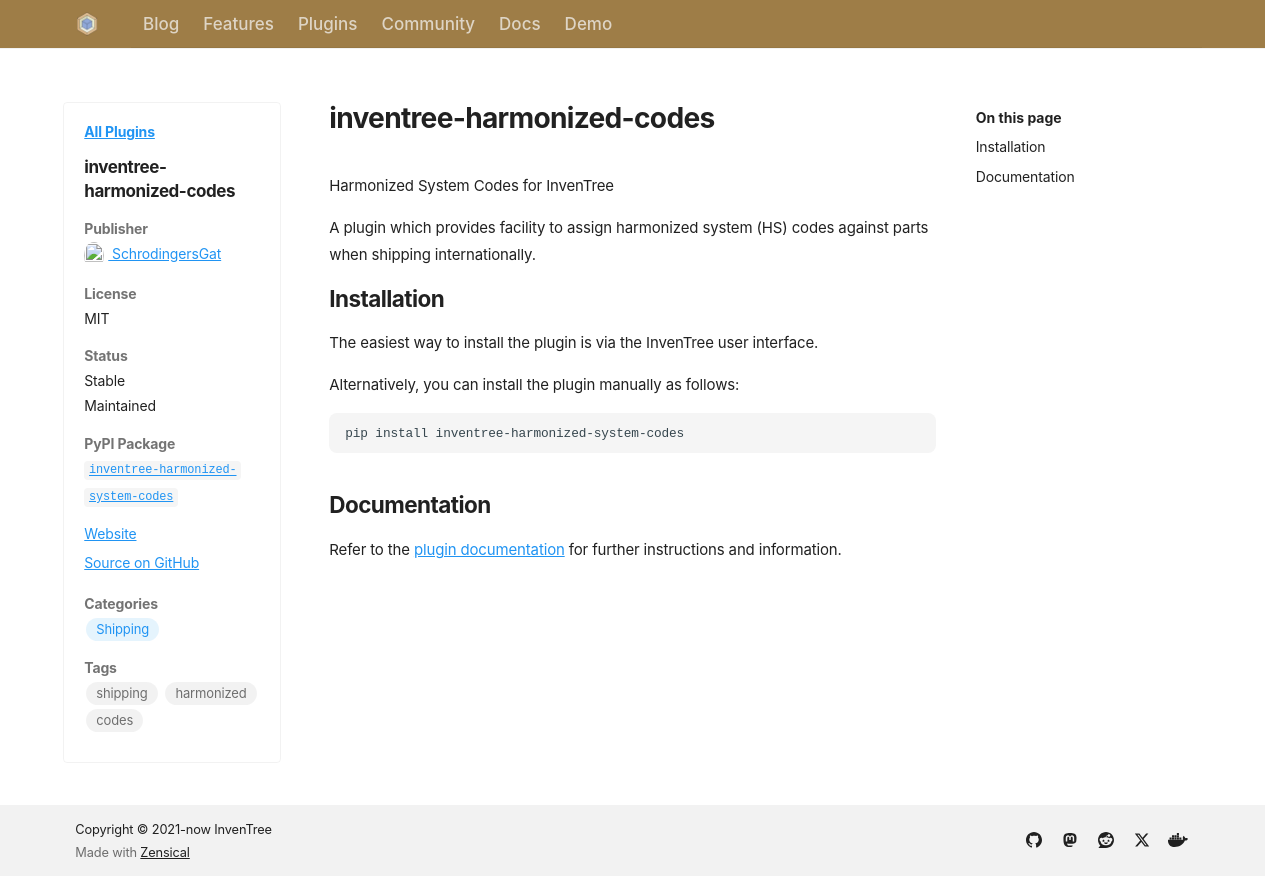

repository: inventree/inventree-website · page: plugins/inventree-harmonized-codes/index.html · generator: mkdocs

---
name: inventree-harmonized-codes
author: SchrodingersGat
license: MIT
open_source: true
stable: true
maintained: true
pypi: true
package_name: inventree-harmonized-system-codes
github: https://github.com/SchrodingersGat/inventree-harmonized-codes
issue_tracked: https://github.com/SchrodingersGat/inventree-harmonized-codes/issues
website: https://inventree.org
categories:
  - Shipping
tags:
  - shipping
  - harmonized
  - codes
---

Harmonized System Codes for InvenTree

A plugin which provides facility to assign harmonized system (HS) codes against parts when shipping internationally.

## Installation

The easiest way to install the plugin is via the InvenTree user interface.

Alternatively, you can install the plugin manually as follows:

```
pip install inventree-harmonized-system-codes
```

## Documentation

Refer to the [plugin documentation](https://github.com/SchrodingersGat/inventree-harmonized-codes) for further instructions and information.
